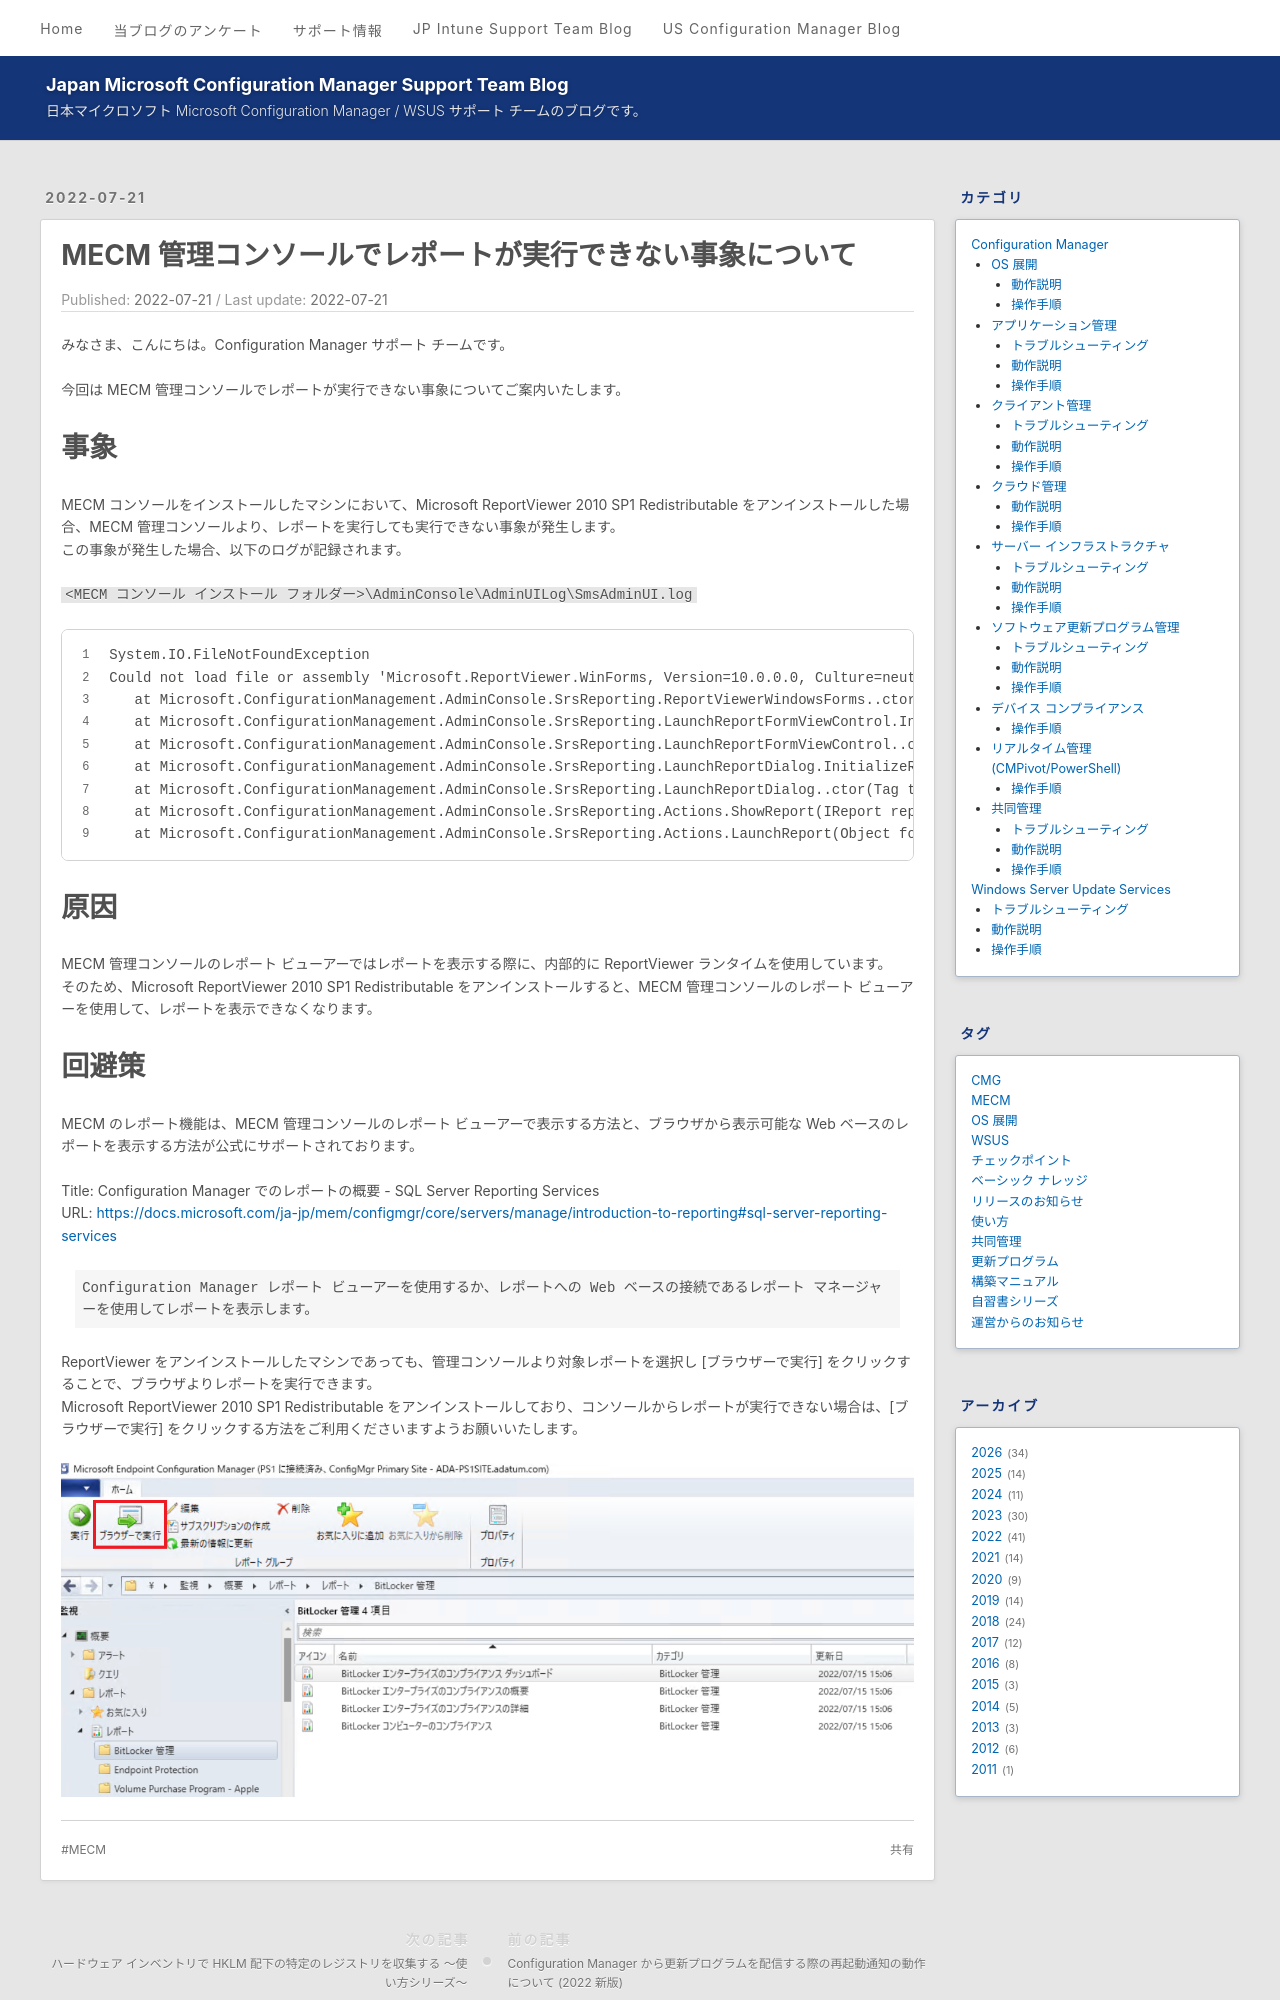

repository: jpmem/blog · page: mecm/20220721_01/index.html · generator: jekyll

---
title: MECM 管理コンソールでレポートが実行できない事象について
date: 2022-07-21
categories:
  - [Configuration Manager, サーバー インフラストラクチャ, トラブルシューティング]
tags:
  - MECM
---
# MECM 管理コンソールでレポートが実行できない事象について
みなさま、こんにちは。Configuration Manager サポート チームです。  

今回は MECM 管理コンソールでレポートが実行できない事象についてご案内いたします。 

# 事象
MECM コンソールをインストールしたマシンにおいて、Microsoft ReportViewer 2010 SP1 Redistributable をアンインストールした場合、MECM 管理コンソールより、レポートを実行しても実行できない事象が発生します。  
この事象が発生した場合、以下のログが記録されます。

`<MECM コンソール インストール フォルダー>\AdminConsole\AdminUILog\SmsAdminUI.log`

```
System.IO.FileNotFoundException
Could not load file or assembly 'Microsoft.ReportViewer.WinForms, Version=10.0.0.0, Culture=neutral, PublicKeyToken=b03f5f7f11d50a3a' or one of its dependencies. The system cannot find the file specified.
   at Microsoft.ConfigurationManagement.AdminConsole.SrsReporting.ReportViewerWindowsForms..ctor()
   at Microsoft.ConfigurationManagement.AdminConsole.SrsReporting.LaunchReportFormViewControl.InitializeComponent()
   at Microsoft.ConfigurationManagement.AdminConsole.SrsReporting.LaunchReportFormViewControl..ctor()
   at Microsoft.ConfigurationManagement.AdminConsole.SrsReporting.LaunchReportDialog.InitializeReportControl()
   at Microsoft.ConfigurationManagement.AdminConsole.SrsReporting.LaunchReportDialog..ctor(Tag tag)
   at Microsoft.ConfigurationManagement.AdminConsole.SrsReporting.Actions.ShowReport(IReport report, IReportServer reportServer, IResultObject resultObject)
   at Microsoft.ConfigurationManagement.AdminConsole.SrsReporting.Actions.LaunchReport(Object formView, ScopeNode scopeNode, ActionDescription actionDescription, IResultObject resultObject, PropertyDataUpdated propertyDataUpdated, Status status)
```

# 原因
MECM 管理コンソールのレポート ビューアーではレポートを表示する際に、内部的に ReportViewer ランタイムを使用しています。  
そのため、Microsoft ReportViewer 2010 SP1 Redistributable をアンインストールすると、MECM 管理コンソールのレポート ビューアーを使用して、レポートを表示できなくなります。
